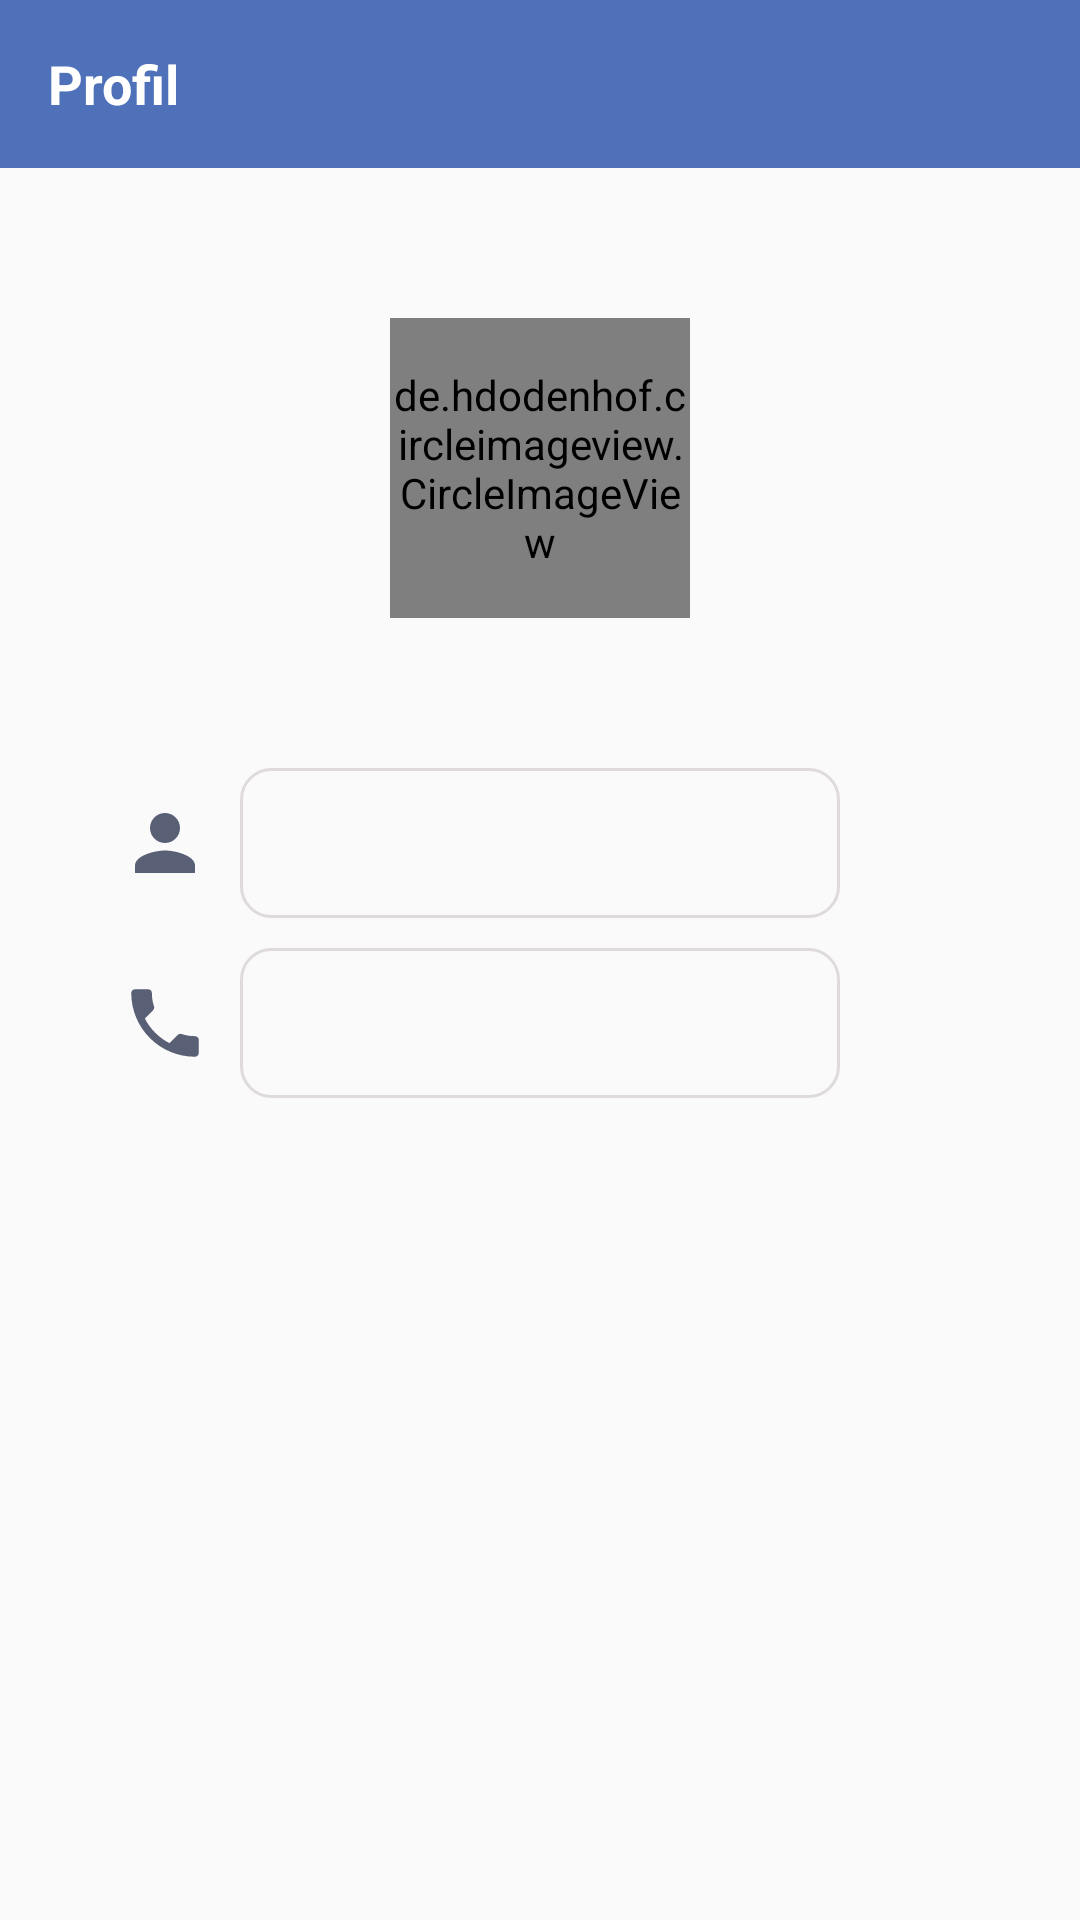

Reconstruct the res/layout file that produces this screen, plus the resources it refers to.
<!-- AndroidManifest.xml: application theme AppTheme -->
<!-- res/layout/activity_user_profile.xml -->
<?xml version="1.0" encoding="utf-8"?>
<FrameLayout xmlns:android="http://schemas.android.com/apk/res/android"
    xmlns:app="http://schemas.android.com/apk/res-auto"
    xmlns:tools="http://schemas.android.com/tools"
    android:layout_width="match_parent"
    android:layout_height="match_parent"
    tools:context=".UserProfileActivity">

    <RelativeLayout
        android:layout_width="match_parent"
        android:layout_height="match_parent">

        <androidx.appcompat.widget.Toolbar
            android:id="@+id/toolbar_profil"
            android:layout_width="match_parent"
            android:layout_height="wrap_content"
            android:background="@color/colorPrimaryDark"
            android:theme="@style/ThemeOverlay.AppCompat.Dark.ActionBar"
            app:popupTheme="@style/MenuStyle">

            <TextView
                android:id="@+id/username"
                android:layout_width="wrap_content"
                android:layout_height="wrap_content"
                android:layout_marginLeft="15dp"
                android:text="Profil"
                android:textSize="18sp"
                android:textColor="#fff"
                android:textStyle="bold" />

        </androidx.appcompat.widget.Toolbar>

        <RelativeLayout
            android:id="@+id/profile_rel"
            android:layout_width="match_parent"
            android:layout_height="200dp"
            android:layout_below="@id/toolbar_profil">

            <de.hdodenhof.circleimageview.CircleImageView
                android:id="@+id/user_profile_photo"
                android:layout_width="100dp"
                android:layout_height="100dp"
                android:layout_centerInParent="true"
                app:civ_border_width="2dp"
                app:civ_border_color="@color/colorPrimaryDark"
                android:src="@drawable/add_user"/>

            <ProgressBar
                android:layout_width="50dp"
                android:layout_height="50dp"
                android:layout_centerInParent="true"
                android:visibility="gone"
                android:theme="@style/AppTheme.WhiteAccent"/>

        </RelativeLayout>

        <RelativeLayout
            android:id="@+id/username_rel"
            android:layout_width="match_parent"
            android:layout_height="50dp"
            android:layout_below="@id/profile_rel"
            android:focusable="true">

            <ImageView
                android:id="@+id/ic_pers"
                android:layout_width="30dp"
                android:layout_height="30dp"
                android:src="@drawable/ic_person"
                android:layout_toLeftOf="@id/username_p"
                android:layout_marginRight="10dp"
                android:layout_centerVertical="true"/>

            <TextView
                android:id="@+id/username_p"
                android:layout_width="200dp"
                android:layout_height="50dp"
                android:paddingStart="5dp"
                android:textSize="16sp"
                android:gravity="center_vertical"
                android:layout_centerHorizontal="true"
                android:background="@drawable/background_edit_enum"
                android:focusedByDefault="false"/>

        </RelativeLayout>

        <RelativeLayout
            android:id="@+id/usertel_rel"
            android:layout_width="match_parent"
            android:layout_height="50dp"
            android:layout_below="@id/username_rel"
            android:layout_marginTop="10dp"
            android:focusable="true">

            <ImageView
                android:id="@+id/ic_tel"
                android:layout_width="30dp"
                android:layout_height="30dp"
                android:src="@drawable/ic_call"
                android:layout_toLeftOf="@id/usertel"
                android:layout_marginRight="10dp"
                android:layout_centerVertical="true"/>

            <TextView
                android:id="@+id/usertel"
                android:layout_width="200dp"
                android:layout_height="50dp"
                android:paddingStart="5dp"
                android:textSize="16sp"
                android:gravity="center_vertical"
                android:layout_centerHorizontal="true"
                android:background="@drawable/background_edit_enum"
                android:focusedByDefault="false"/>

        </RelativeLayout>

    </RelativeLayout>

</FrameLayout>
<!-- resources referenced by this layout -->
<resources>
  <color name="colorPrimaryDark">#4E71B9</color>
  <!-- drawable add_user: png bitmap (drawable, 7887 bytes) -->
  <!-- drawable background_edit_enum (drawable) -->
  <?xml version="1.0" encoding="utf-8"?>
  <shape android:shape="rectangle"
      xmlns:android="http://schemas.android.com/apk/res/android"
      android:innerRadius="5dp">
  
      <corners android:radius="10dp"/>
  
      <stroke android:width="1dp"
          android:color="#DFDBDB"/>
  
  </shape>
  <!-- drawable ic_call (drawable) -->
  <vector xmlns:android="http://schemas.android.com/apk/res/android"
          android:width="24dp"
          android:height="24dp"
          android:viewportWidth="24.0"
          android:viewportHeight="24.0">
      <path
          android:fillColor="#595F75"
          android:pathData="M6.62,10.79c1.44,2.83 3.76,5.14 6.59,6.59l2.2,-2.2c0.27,-0.27 0.67,-0.36 1.02,-0.24 1.12,0.37 2.33,0.57 3.57,0.57 0.55,0 1,0.45 1,1V20c0,0.55 -0.45,1 -1,1 -9.39,0 -17,-7.61 -17,-17 0,-0.55 0.45,-1 1,-1h3.5c0.55,0 1,0.45 1,1 0,1.25 0.2,2.45 0.57,3.57 0.11,0.35 0.03,0.74 -0.25,1.02l-2.2,2.2z"/>
  </vector>
  <!-- drawable ic_person (drawable) -->
  <vector xmlns:android="http://schemas.android.com/apk/res/android"
          android:width="24dp"
          android:height="24dp"
          android:viewportWidth="24.0"
          android:viewportHeight="24.0">
      <path
          android:fillColor="#595F75"
          android:pathData="M12,12c2.21,0 4,-1.79 4,-4s-1.79,-4 -4,-4 -4,1.79 -4,4 1.79,4 4,4zM12,14c-2.67,0 -8,1.34 -8,4v2h16v-2c0,-2.66 -5.33,-4 -8,-4z"/>
  </vector>
  <style name="AppTheme.WhiteAccent">
          <item name="colorAccent">@color/colorPrimary</item> 
      </style>
  <style name="MenuStyle" parent="Theme.AppCompat.Light">
          <item name="android:background">@android:color/white</item>
      </style>
  <style name="AppTheme" parent="Theme.AppCompat.Light.NoActionBar">
          
          <item name="colorPrimary">@color/colorPrimary</item>
          <item name="colorPrimaryDark">@color/colorPrimaryDark</item>
          <item name="colorAccent">@color/colorAccent</item>
      </style>
  <color name="colorPrimary">#6287D1</color>
  <color name="colorAccent">#494444</color>
</resources>
